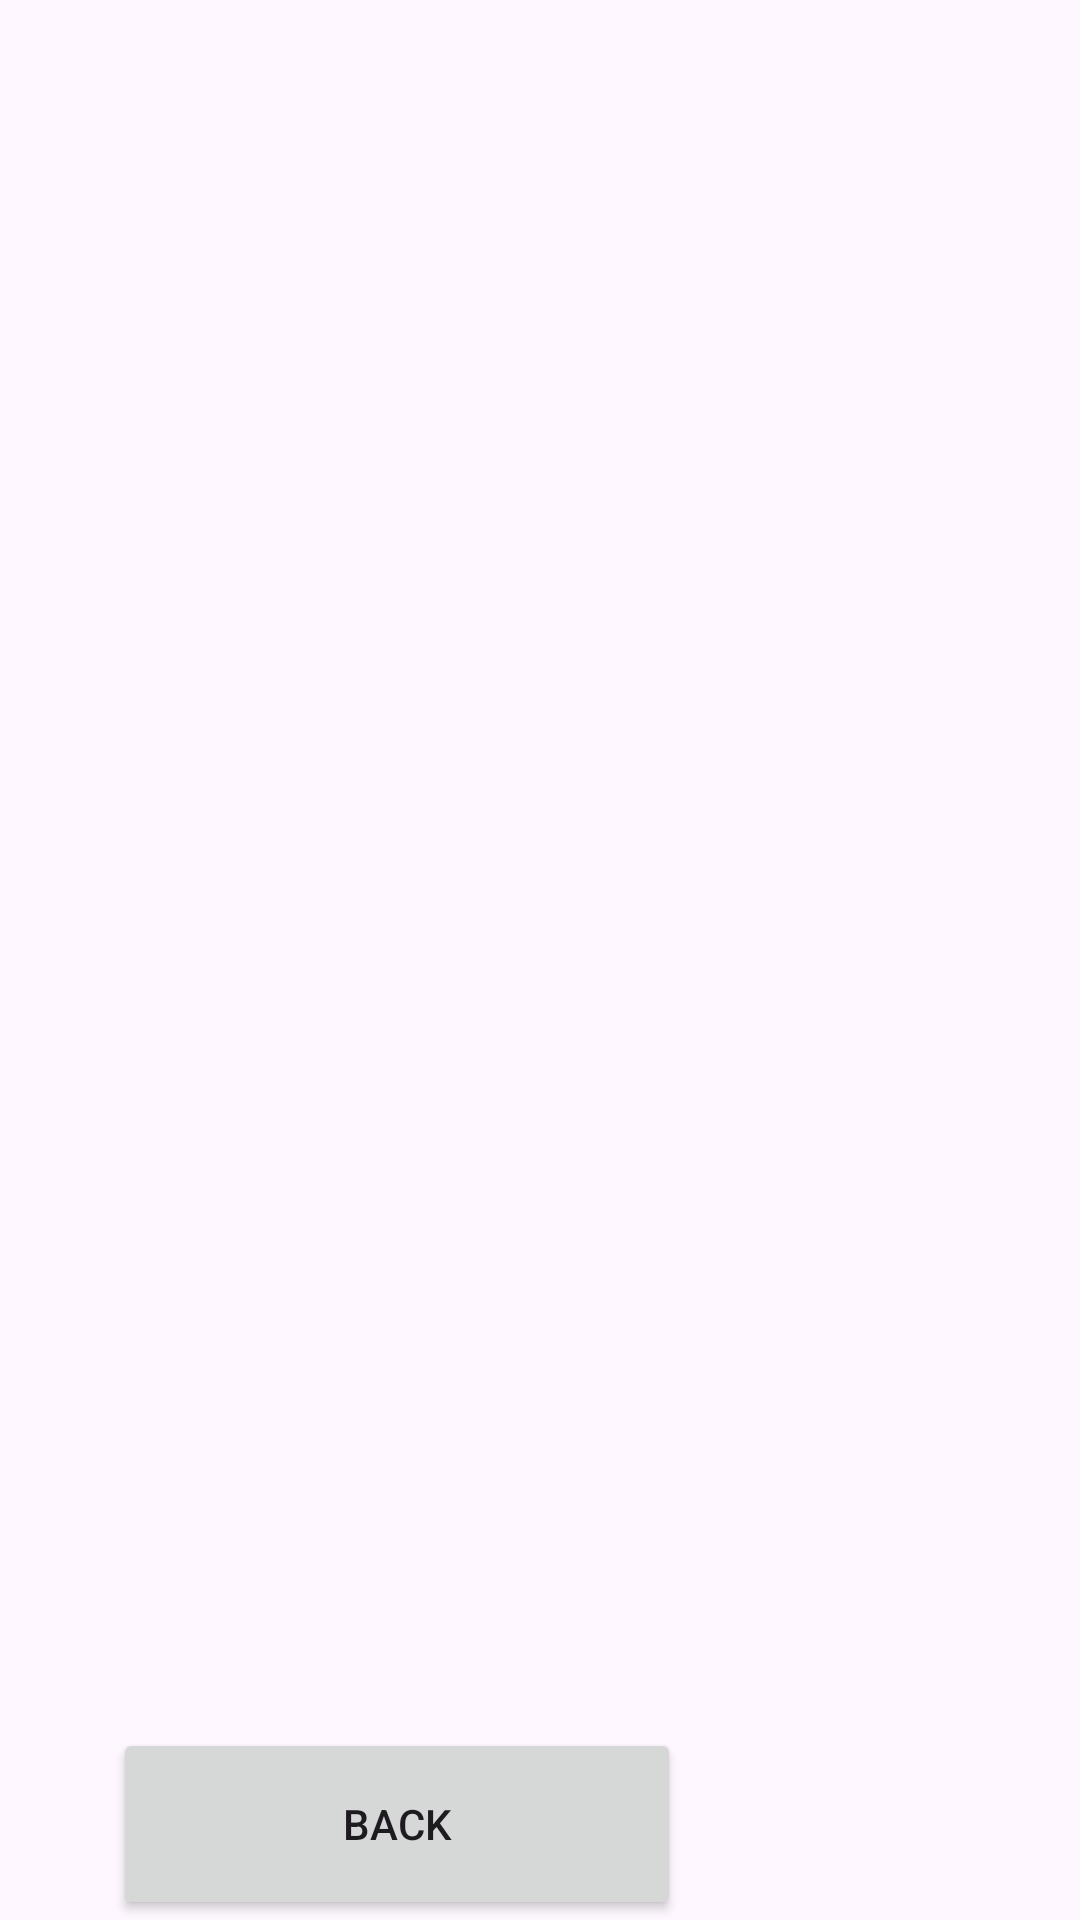

Layout XML and referenced resources for this Android screen:
<!-- AndroidManifest.xml: application theme Theme.Ex31_ContextMenu -->
<!-- res/layout/activity_result.xml -->
<?xml version="1.0" encoding="utf-8"?>
<LinearLayout xmlns:android="http://schemas.android.com/apk/res/android"
    xmlns:app="http://schemas.android.com/apk/res-auto"
    xmlns:tools="http://schemas.android.com/tools"
    android:id="@+id/main"
    android:layout_width="match_parent"
    android:layout_height="match_parent"
    android:orientation="horizontal"
    tools:context=".result_activity">

    <Space
        android:layout_width="0dp"
        android:layout_height="match_parent"
        android:layout_weight="10" />

    <LinearLayout
        android:layout_width="0dp"
        android:layout_height="match_parent"
        android:layout_weight="50"
        android:orientation="vertical">

        <ListView
            android:id="@+id/listV"
            android:layout_width="match_parent"
            android:layout_height="0dp"
            android:layout_weight="85" />

        <Space
            android:layout_width="match_parent"
            android:layout_height="0dp"
            android:layout_weight="5" />

        <Button
            android:id="@+id/button3"
            android:layout_width="match_parent"
            android:layout_height="0dp"
            android:layout_weight="10"
            android:onClick="back"
            android:text="Back" />

    </LinearLayout>

    <Space
        android:layout_width="0dp"
        android:layout_height="wrap_content"
        android:layout_weight="5" />

    <LinearLayout
        android:layout_width="0dp"
        android:layout_height="match_parent"
        android:layout_weight="30"
        android:orientation="vertical" >

        <Space
            android:layout_width="match_parent"
            android:layout_height="wrap_content"
            android:layout_weight="20" />

        <TextView
            android:id="@+id/result"
            android:layout_width="match_parent"
            android:layout_height="wrap_content"
            android:layout_weight="10" />

        <Space
            android:layout_width="match_parent"
            android:layout_height="wrap_content"
            android:layout_weight="70" />
    </LinearLayout>
</LinearLayout>
<!-- resources referenced by this layout -->
<resources>
  <style name="Theme.Ex31_ContextMenu" parent="Base.Theme.Ex31_ContextMenu" />
  <style name="Base.Theme.Ex31_ContextMenu" parent="Theme.Material3.DayNight.NoActionBar">
          
          
      </style>
</resources>
